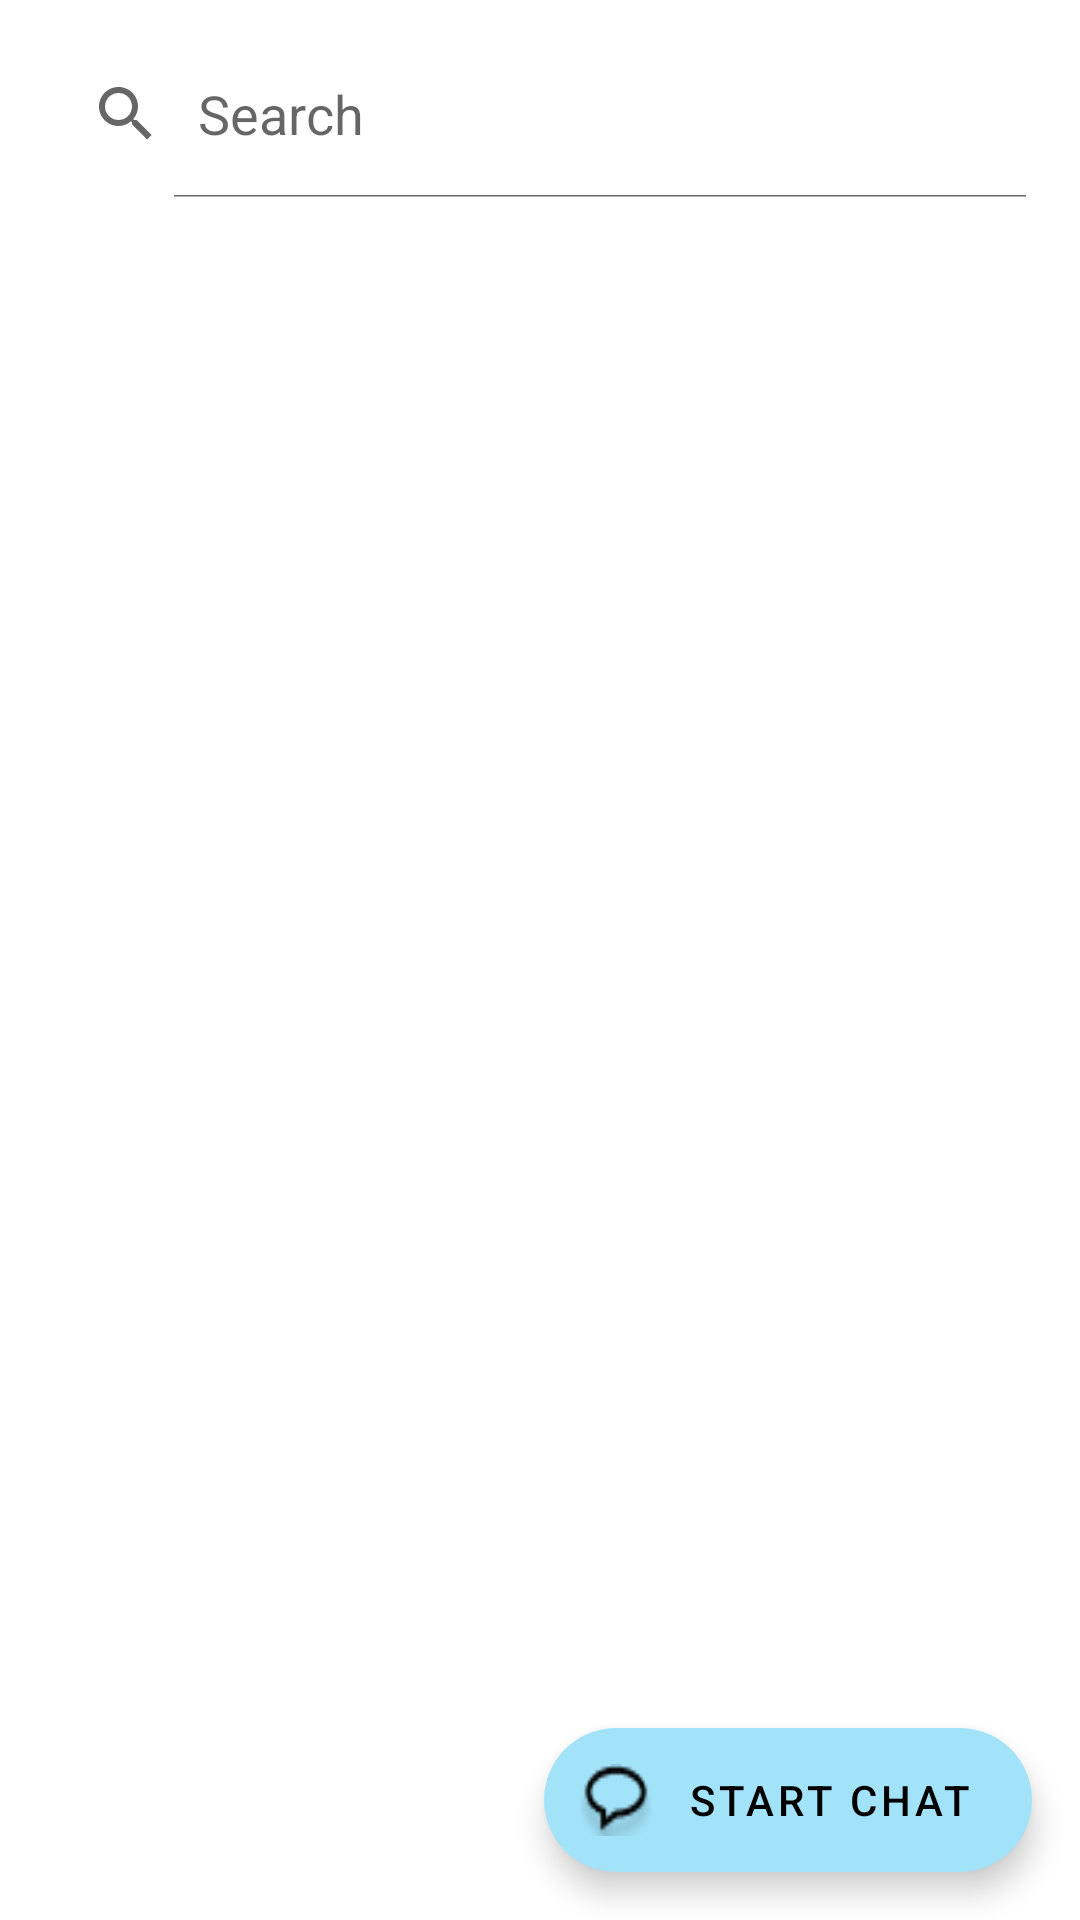

Here is an Android app screen rendered from its layout file. Give the layout XML and the strings, colors and styles it references.
<!-- AndroidManifest.xml: application theme Theme.Messager -->
<!-- res/layout/fragment_start.xml -->
<?xml version="1.0" encoding="utf-8"?>
<layout xmlns:android="http://schemas.android.com/apk/res/android"
    xmlns:app="http://schemas.android.com/apk/res-auto"
    xmlns:tools="http://schemas.android.com/tools"
    tools:context=".Startfragment">

    <data>
        <variable
            name="startFragment"
            type="com.example.messager.StartFragment" />
    </data>

    <FrameLayout
        android:layout_width="match_parent"
        android:layout_height="match_parent">
        <SearchView
            android:id="@+id/searchView"
            android:layout_width="match_parent"
            android:layout_height="?attr/actionBarSize"
            android:layout_margin="10dp"
            android:elevation="8dp"
            android:iconifiedByDefault="false"
            android:queryHint="Search"
            app:layout_constraintEnd_toEndOf="parent"
            app:layout_constraintHorizontal_bias="0.5"
            app:layout_constraintStart_toStartOf="parent"
            app:layout_constraintTop_toTopOf="parent"
            android:backgroundTint="@color/teal_200" />


        <androidx.recyclerview.widget.RecyclerView
            android:id="@+id/recyclerView_StartChat"
            android:layout_width="match_parent"
            android:layout_height="wrap_content"
            android:layout_marginTop="72dp"
            android:padding="10dp"
            tools:listitem="@layout/list_item_message" />

        <com.google.android.material.floatingactionbutton.ExtendedFloatingActionButton
            android:id="@+id/extended_fab_Start_Chat"
            android:layout_width="wrap_content"
            android:layout_height="wrap_content"
            android:layout_margin="16dp"
            android:layout_marginEnd="@dimen/fab_margin"
            android:layout_gravity="bottom|end"
            app:backgroundTint="#A3E3FA"
            android:contentDescription="@string/extended_fab_content_desc"
            android:text="@string/extended_fab_label"
            app:icon="@drawable/newchat"/>

    </FrameLayout>

</layout>
<!-- res/layout/list_item_message.xml (included above) -->
<?xml version="1.0" encoding="utf-8"?>
<androidx.constraintlayout.widget.ConstraintLayout xmlns:android="http://schemas.android.com/apk/res/android"
    android:layout_width="match_parent"
    android:layout_height="wrap_content"
    xmlns:app="http://schemas.android.com/apk/res-auto"
    android:layout_margin="5dp">
    <TextView
        android:id="@+id/img_add"
        android:layout_width="40dp"
        android:layout_height="40dp"
        android:background="@drawable/circle"
        android:backgroundTint="@color/purple_500"
        android:layout_marginLeft="16dp"
        android:gravity="center"
        android:text="A"
        android:textStyle="bold"
        android:textColor="@color/white"
        android:textAlignment="center"
        android:textSize="20sp"
        app:layout_constraintLeft_toLeftOf="parent"
        app:layout_constraintTop_toTopOf="parent"
        app:layout_constraintBottom_toBottomOf="parent"/>
    <TextView
        android:id="@+id/tv_name"
        android:layout_width="wrap_content"
        android:layout_height="wrap_content"
        android:text="Name"
        android:textStyle="bold"
        android:textColor="@color/black"
        android:layout_marginTop="12dp"
        android:layout_marginLeft="16dp"
        android:layout_marginBottom="4dp"
        app:layout_constraintLeft_toRightOf="@+id/img_add"
        app:layout_constraintTop_toTopOf="parent"/>
    <TextView
        android:id="@+id/tv_message"
        android:layout_width="wrap_content"
        android:layout_height="wrap_content"
        android:text="Message"
        android:textColor="@color/black"
        android:layout_marginLeft="16dp"
        app:layout_constraintLeft_toRightOf="@+id/img_add"
        app:layout_constraintTop_toBottomOf="@+id/tv_name" />

    <TextView
        android:id="@+id/tv_day"
        android:layout_width="wrap_content"
        android:layout_height="wrap_content"
        android:layout_marginTop="8dp"
        android:layout_marginRight="24dp"
        android:text="Tue"
        android:textColor="@color/black"
        android:textSize="16dp"
        app:layout_constraintBottom_toBottomOf="parent"
        app:layout_constraintRight_toRightOf="parent"
        app:layout_constraintTop_toTopOf="parent"
        app:layout_constraintVertical_bias="0.047" />

    <TextView
        android:id="@+id/img_nomsg"
        android:layout_width="20dp"
        android:layout_height="20dp"
        android:layout_marginRight="28dp"
        android:background="@drawable/circle"
        android:backgroundTint="#743904B1"
        android:layout_marginTop="4dp"
        android:gravity="center"
        android:text="5"
        android:textAlignment="center"
        android:textColor="@color/black"
        android:textSize="10sp"
        android:textStyle="bold"
        app:layout_constraintBottom_toBottomOf="parent"
        app:layout_constraintRight_toRightOf="parent"
        app:layout_constraintTop_toTopOf="parent"
        app:layout_constraintVertical_bias="1.0" />

</androidx.constraintlayout.widget.ConstraintLayout>
<!-- resources referenced by this layout -->
<resources>
  <color name="black">#FF000000</color>
  <color name="purple_500">#FF6200EE</color>
  <color name="teal_200">#FF03DAC5</color>
  <color name="white">#FFFFFFFF</color>
  <!-- drawable circle (drawable) -->
  <?xml version="1.0" encoding="utf-8"?>
  <shape
      xmlns:android="http://schemas.android.com/apk/res/android"
      android:shape="oval">
      <solid android:color="#00BCD4" >
          <size android:width="20dp"
              android:height = "20dp"/>
      </solid>
  </shape>
  <!-- drawable newchat: png bitmap (drawable, 857 bytes) -->
  <string name="extended_fab_content_desc">Start</string>
  <string name="extended_fab_label">Start Chat</string>
  <style name="Theme.Messager" parent="Theme.MaterialComponents.DayNight.DarkActionBar">
          
          <item name="colorPrimary">@color/purple_500</item>
          <item name="colorPrimaryVariant">@color/purple_700</item>
          <item name="colorOnPrimary">@color/white</item>
          
          <item name="colorSecondary">@color/teal_200</item>
          <item name="colorSecondaryVariant">@color/teal_700</item>
          <item name="colorOnSecondary">@color/black</item>
          
          <item name="android:statusBarColor">?attr/colorPrimaryVariant</item>
          
      </style>
  <color name="purple_700">#FF3700B3</color>
  <color name="teal_700">#FF018786</color>
</resources>
